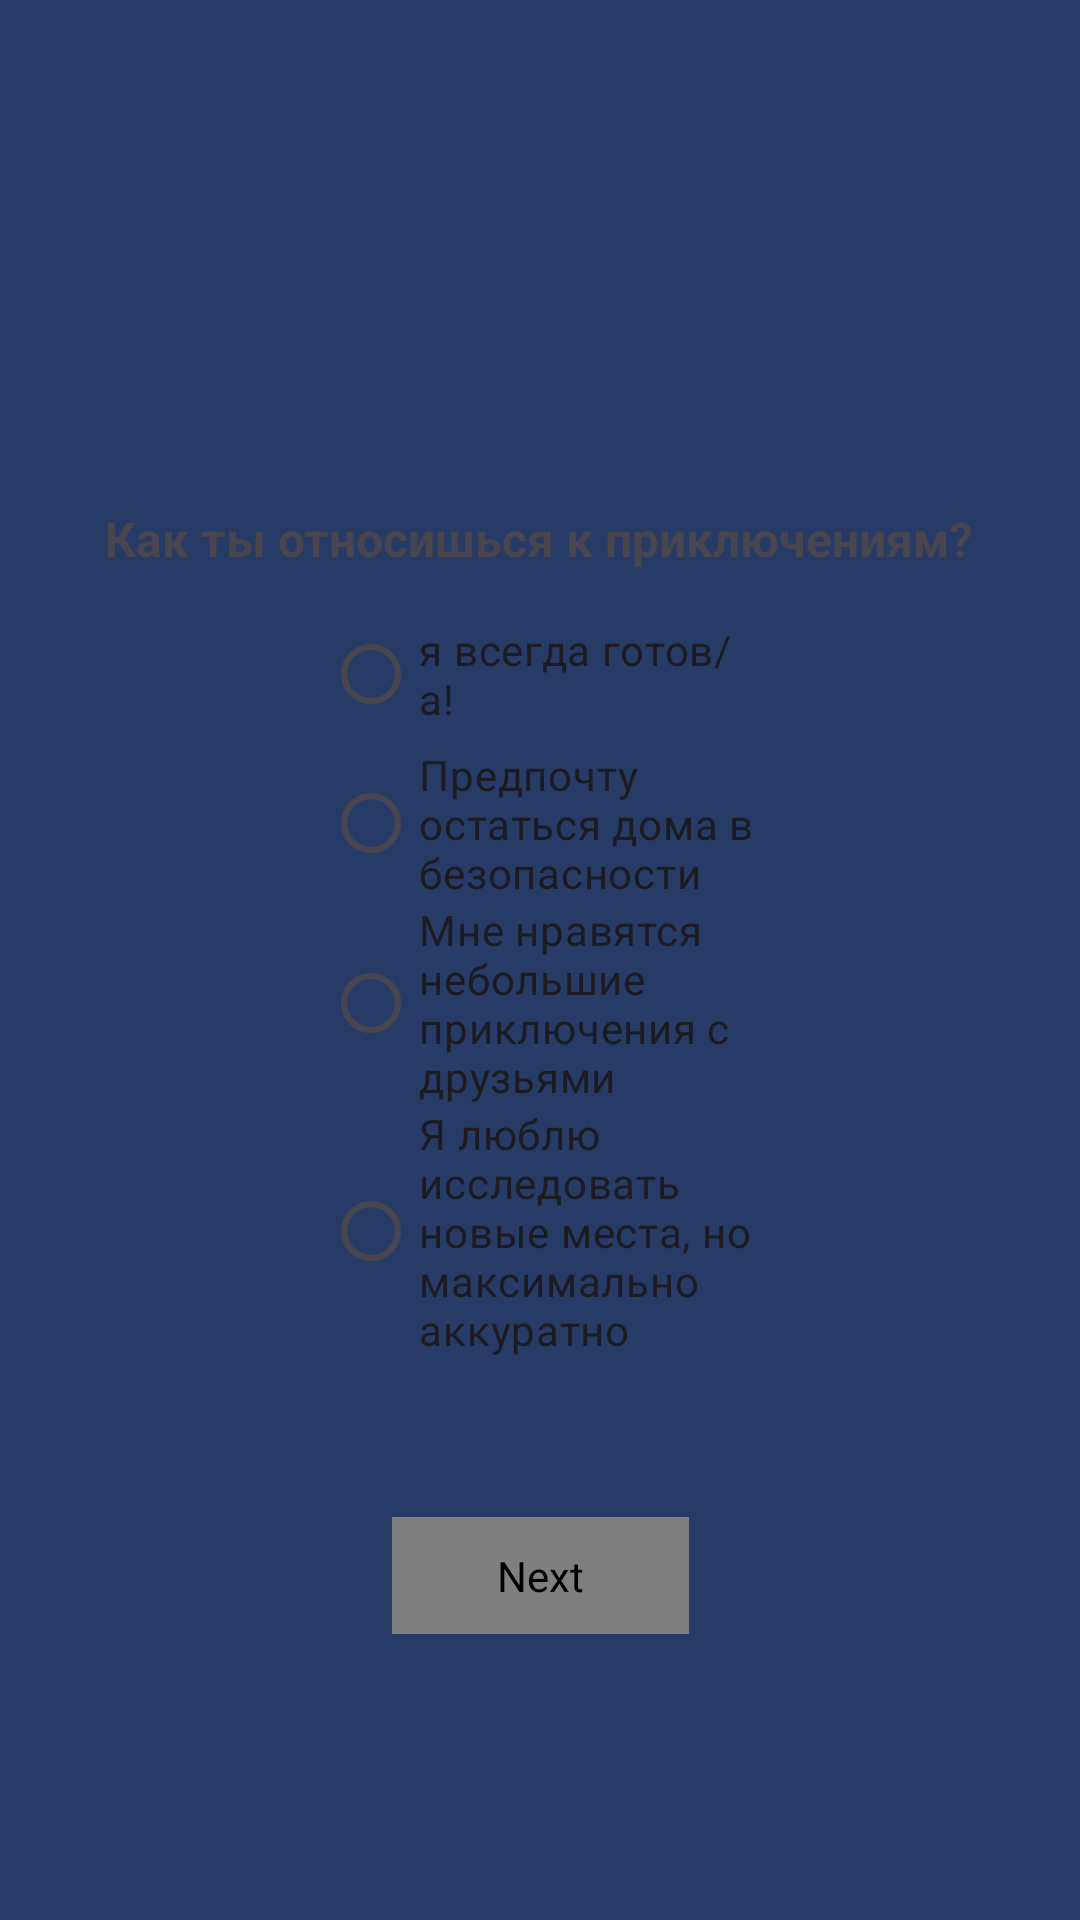

Reconstruct the res/layout file that produces this screen, plus the resources it refers to.
<!-- AndroidManifest.xml: application theme Theme.Smurfs -->
<!-- res/layout/fragment_adventures.xml -->
<?xml version="1.0" encoding="utf-8"?>
<androidx.constraintlayout.widget.ConstraintLayout xmlns:android="http://schemas.android.com/apk/res/android"
    xmlns:app="http://schemas.android.com/apk/res-auto"
    xmlns:tools="http://schemas.android.com/tools"
    android:layout_width="match_parent"
    android:layout_height="match_parent"
    android:background="@color/darkBlue">

    <FrameLayout
        android:layout_width="337dp"
        android:layout_height="660dp"
        android:background="@drawable/rounding"
        android:orientation="vertical"
        app:layout_constraintBottom_toBottomOf="parent"
        app:layout_constraintEnd_toEndOf="parent"
        app:layout_constraintStart_toStartOf="parent"
        app:layout_constraintTop_toTopOf="parent" />

    <TextView
        android:id="@+id/question_advantures"
        android:layout_width="wrap_content"
        android:layout_height="wrap_content"
        android:text="Как ты относишься к приключениям?"
        android:textSize="16sp"
        android:textStyle="bold"
        app:layout_constraintBottom_toBottomOf="parent"
        app:layout_constraintEnd_toEndOf="parent"
        app:layout_constraintHorizontal_bias="0.498"
        app:layout_constraintStart_toStartOf="parent"
        app:layout_constraintTop_toTopOf="parent"
        app:layout_constraintVertical_bias="0.273" />

    <RadioGroup
        android:id="@+id/advenRadioGroup"
        android:layout_width="144dp"
        android:layout_height="289dp"
        app:layout_constraintBottom_toBottomOf="parent"
        app:layout_constraintEnd_toEndOf="parent"
        app:layout_constraintHorizontal_bias="0.498"
        app:layout_constraintStart_toStartOf="parent"
        app:layout_constraintTop_toBottomOf="@+id/question_advantures"
        app:layout_constraintVertical_bias="0.064">

        <RadioButton
            android:id="@+id/already_rightRadioButton"
            android:layout_width="match_parent"
            android:layout_height="wrap_content"
            android:text="я всегда готов/а!" />

        <RadioButton
            android:id="@+id/homeRadioButton"
            android:layout_width="match_parent"
            android:layout_height="wrap_content"
            android:text="Предпочту остаться дома в безопасности" />

        <RadioButton
            android:id="@+id/smallRadioButton"
            android:layout_width="match_parent"
            android:layout_height="wrap_content"
            android:text="Мне нравятся небольшие приключения с друзьями" />

        <RadioButton
            android:id="@+id/new_placeRadioButton"
            android:layout_width="match_parent"
            android:layout_height="wrap_content"
            android:text="Я люблю исследовать новые места, но максимально аккуратно" />
    </RadioGroup>

    <com.airbnb.lottie.LottieAnimationView
        android:id="@+id/advenNextButton"
        android:layout_width="99dp"
        android:layout_height="39dp"
        android:layout_marginTop="16dp"
        android:background="@drawable/rounded_button_background"
        android:clickable="true"
        android:contentDescription="Next"
        android:focusable="true"
        android:src="@drawable/arrow"
        app:layout_constraintBottom_toBottomOf="parent"
        app:layout_constraintEnd_toEndOf="parent"
        app:layout_constraintStart_toStartOf="parent"
        app:layout_constraintTop_toBottomOf="@+id/advenRadioGroup"
        app:layout_constraintVertical_bias="0.0"
        app:lottie_autoPlay="true"
        app:lottie_loop="true" />

</androidx.constraintlayout.widget.ConstraintLayout>
<!-- resources referenced by this layout -->
<resources>
  <color name="darkBlue">#EE182F5D</color>
  <!-- drawable rounded_button_background (drawable) -->
  <?xml version="1.0" encoding="utf-8"?>
  <shape xmlns:android="http://schemas.android.com/apk/res/android">
      <solid android:color="#314580"/>
      <corners android:radius="30dp"/>
  
  </shape>
  <style name="Theme.Smurfs" parent="Base.Theme.Smurfs" />
  <style name="Base.Theme.Smurfs" parent="Theme.Material3.DayNight.NoActionBar">
          
          
      </style>
</resources>
